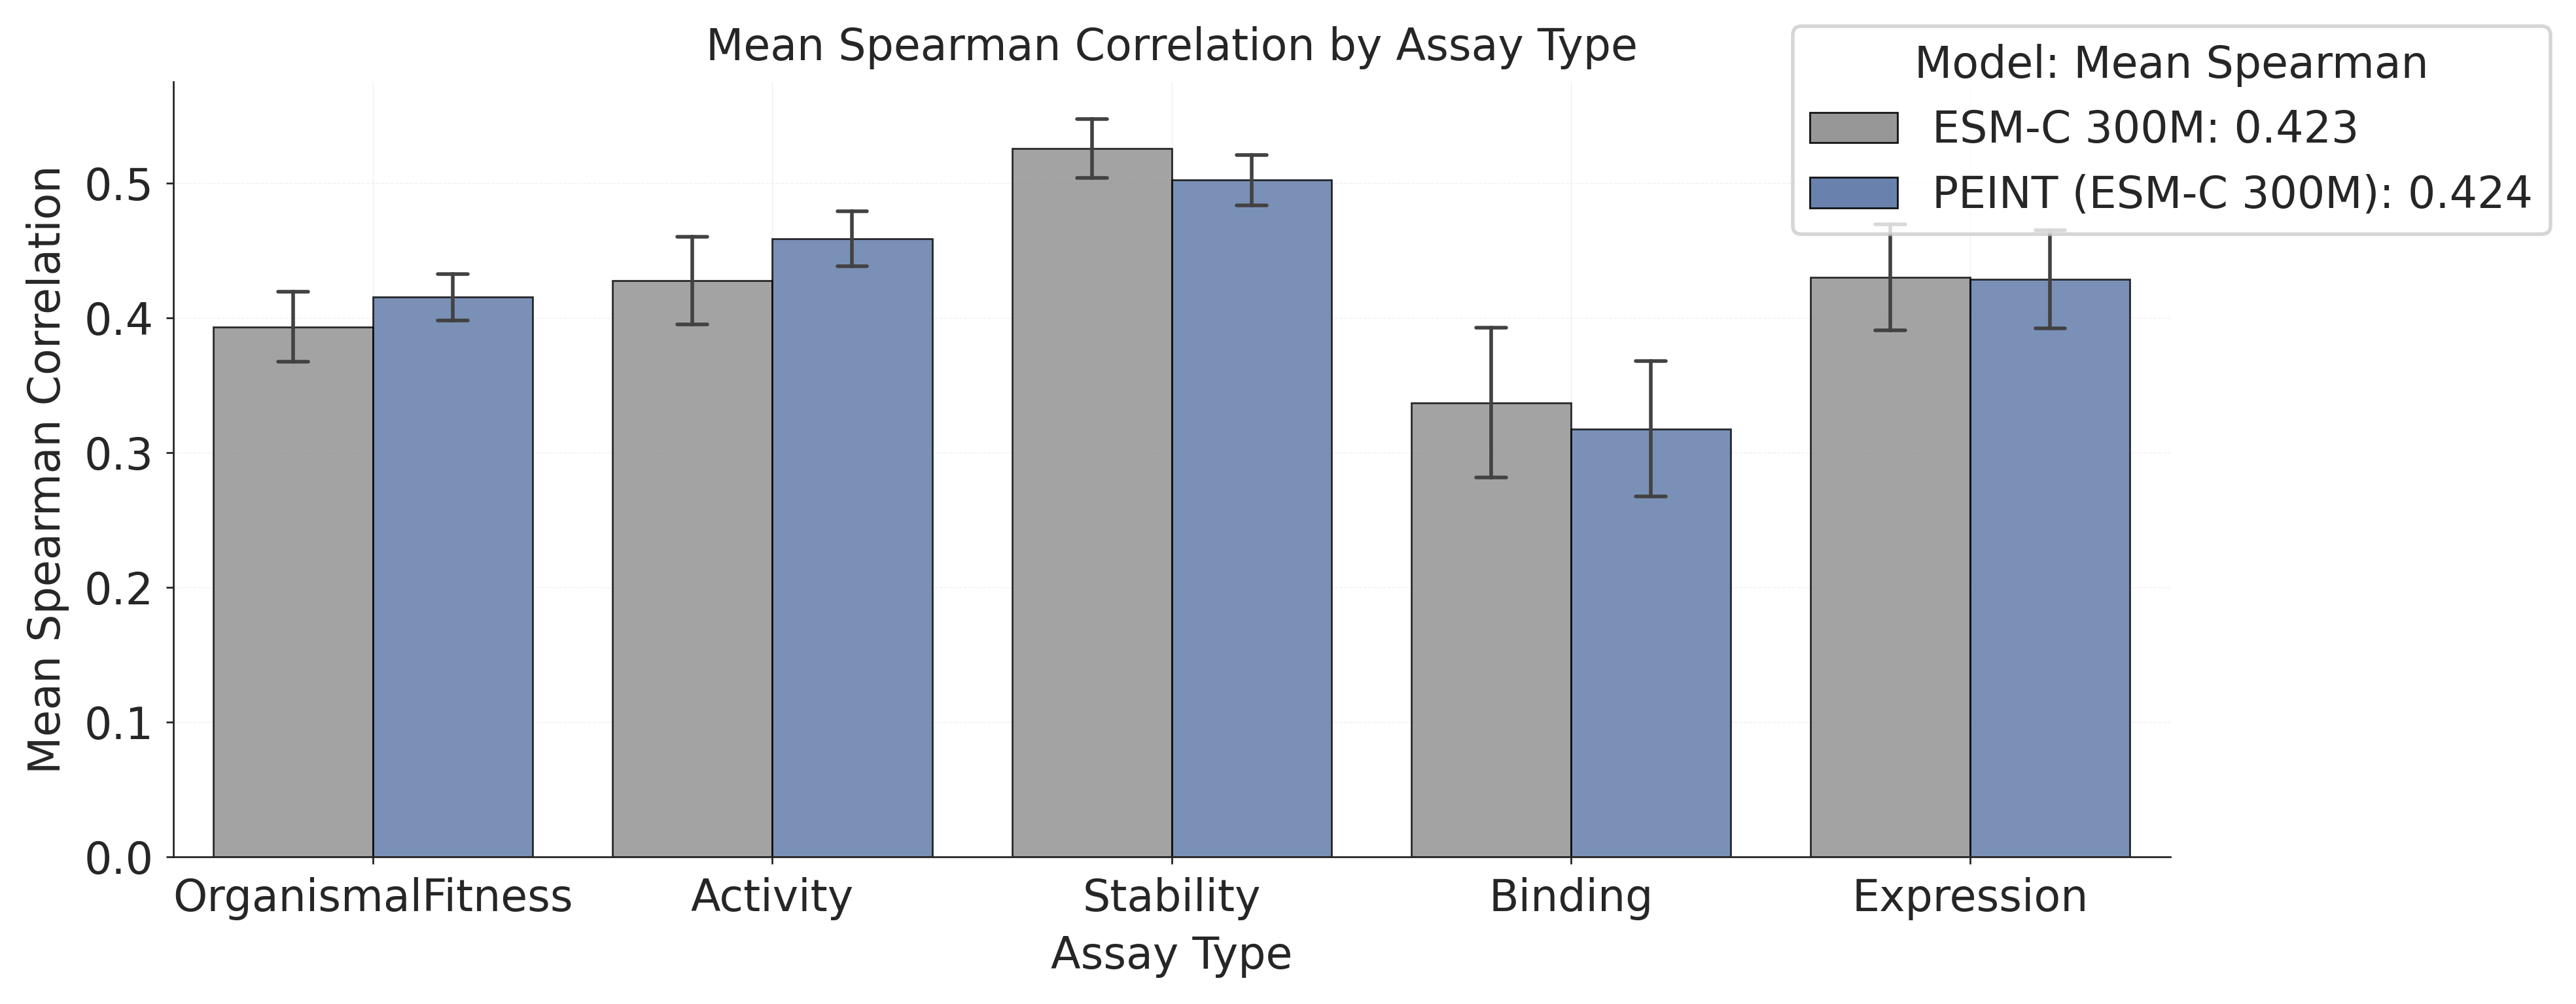

The file beside this chart, header and first rows:
family, assay_type, spearman, model
A0A192B1T2_9HIV1_Haddox_2018, OrganismalFitness, 0.4783, base
A0A1I9GEU1_NEIME_Kennouche_2019, Activity, 0.0583, base
A0A247D711_LISMN_Stadelmann_2021, Activity, 0.09608, base
A0A2Z5U3Z0_9INFA_Doud_2016, OrganismalFitness, 0.0457, base
A0A2Z5U3Z0_9INFA_Wu_2014, OrganismalFitness, 0.08987, base
A4_HUMAN_Seuma_2022, Stability, 0.5169, base
A4D664_9INFA_Soh_2019, OrganismalFitness, 0.02794, base
A4GRB6_PSEAI_Chen_2020, OrganismalFitness, 0.6801, base
AACC1_PSEAI_Dandage_2018, OrganismalFitness, 0.5189, base
ACE2_HUMAN_Chan_2020, Binding, 0.2328, base
ADRB2_HUMAN_Jones_2020, Activity, 0.5396, base
AICDA_HUMAN_Gajula_2014_3cycles, Activity, 0.2879, base
AMFR_HUMAN_Tsuboyama_2023_4G3O, Stability, 0.364, base
AMIE_PSEAE_Wrenbeck_2017, Activity, 0.4554, base
ANCSZ_Hobbs_2022, Activity, 0.5925, base
ARGR_ECOLI_Tsuboyama_2023_1AOY, Stability, 0.5846, base
B2L11_HUMAN_Dutta_2010_binding-Mcl-1, Binding, 0.1654, base
BBC1_YEAST_Tsuboyama_2023_1TG0, Stability, 0.5219, base
BCHB_CHLTE_Tsuboyama_2023_2KRU, Stability, 0.4496, base
BLAT_ECOLX_Deng_2012, OrganismalFitness, 0.5102, base
BLAT_ECOLX_Firnberg_2014, OrganismalFitness, 0.7076, base
BLAT_ECOLX_Jacquier_2013, OrganismalFitness, 0.6769, base
BLAT_ECOLX_Stiffler_2015, OrganismalFitness, 0.7059, base
C6KNH7_9INFA_Lee_2018, OrganismalFitness, -0.009621, base
CALM1_HUMAN_Weile_2017, OrganismalFitness, 0.27, base
CAPSD_AAV2S_Sinai_2021, OrganismalFitness, 0.2101, base
CASP3_HUMAN_Roychowdhury_2020, Activity, 0.6588, base
CASP7_HUMAN_Roychowdhury_2020, Activity, 0.6479, base
CATR_CHLRE_Tsuboyama_2023_2AMI, Stability, 0.6365, base
CBPA2_HUMAN_Tsuboyama_2023_1O6X, Stability, 0.7668, base
CBS_HUMAN_Sun_2020, OrganismalFitness, 0.3943, base
CBX4_HUMAN_Tsuboyama_2023_2K28, Stability, 0.6267, base
CCDB_ECOLI_Adkar_2012, Activity, 0.4755, base
CCDB_ECOLI_Tripathi_2016, OrganismalFitness, 0.5421, base
CCR5_HUMAN_Gill_2023, Binding, 0.3488, base
CD19_HUMAN_Klesmith_2019_FMC_singles, Binding, 0.06541, base
CP2C9_HUMAN_Amorosi_2021_abundance, Expression, 0.6081, base
CP2C9_HUMAN_Amorosi_2021_activity, Binding, 0.6338, base
CSN4_MOUSE_Tsuboyama_2023_1UFM, Stability, 0.5142, base
CUE1_YEAST_Tsuboyama_2023_2MYX, Stability, 0.5084, base
D7PM05_CLYGR_Somermeyer_2022, Activity, 0.06976, base
DLG4_HUMAN_Faure_2021, OrganismalFitness, 0.5573, base
DLG4_RAT_McLaughlin_2012, Binding, 0.5749, base
DN7A_SACS2_Tsuboyama_2023_1JIC, Stability, 0.2755, base
DNJA1_HUMAN_Tsuboyama_2023_2LO1, Stability, 0.7775, base
DOCK1_MOUSE_Tsuboyama_2023_2M0Y, Stability, 0.4771, base
DYR_ECOLI_Nguyen_2023, OrganismalFitness, 0.5317, base
DYR_ECOLI_Thompson_2019, OrganismalFitness, 0.5007, base
ENV_HV1B9_DuenasDecamp_2016, OrganismalFitness, 0.3903, base
ENV_HV1BR_Haddox_2016, OrganismalFitness, 0.3231, base
ENVZ_ECOLI_Ghose_2023, Activity, 0.178, base
EPHB2_HUMAN_Tsuboyama_2023_1F0M, Stability, 0.8154, base
ESTA_BACSU_Nutschel_2020, Stability, 0.3389, base
F7YBW8_MESOW_Ding_2023, OrganismalFitness, 0.4935, base
F7YBW8_MESOW_Aakre_2015, OrganismalFitness, 0.4143, base
FECA_ECOLI_Tsuboyama_2023_2D1U, Stability, 0.5528, base
FKBP3_HUMAN_Tsuboyama_2023_2KFV, Stability, 0.1526, base
GAL4_YEAST_Kitzman_2015, OrganismalFitness, 0.4348, base
GCN4_YEAST_Staller_2018, Binding, 0.2398, base
GDIA_HUMAN_Silverstein_2021, OrganismalFitness, 0.4579, base
... 342 more rows
